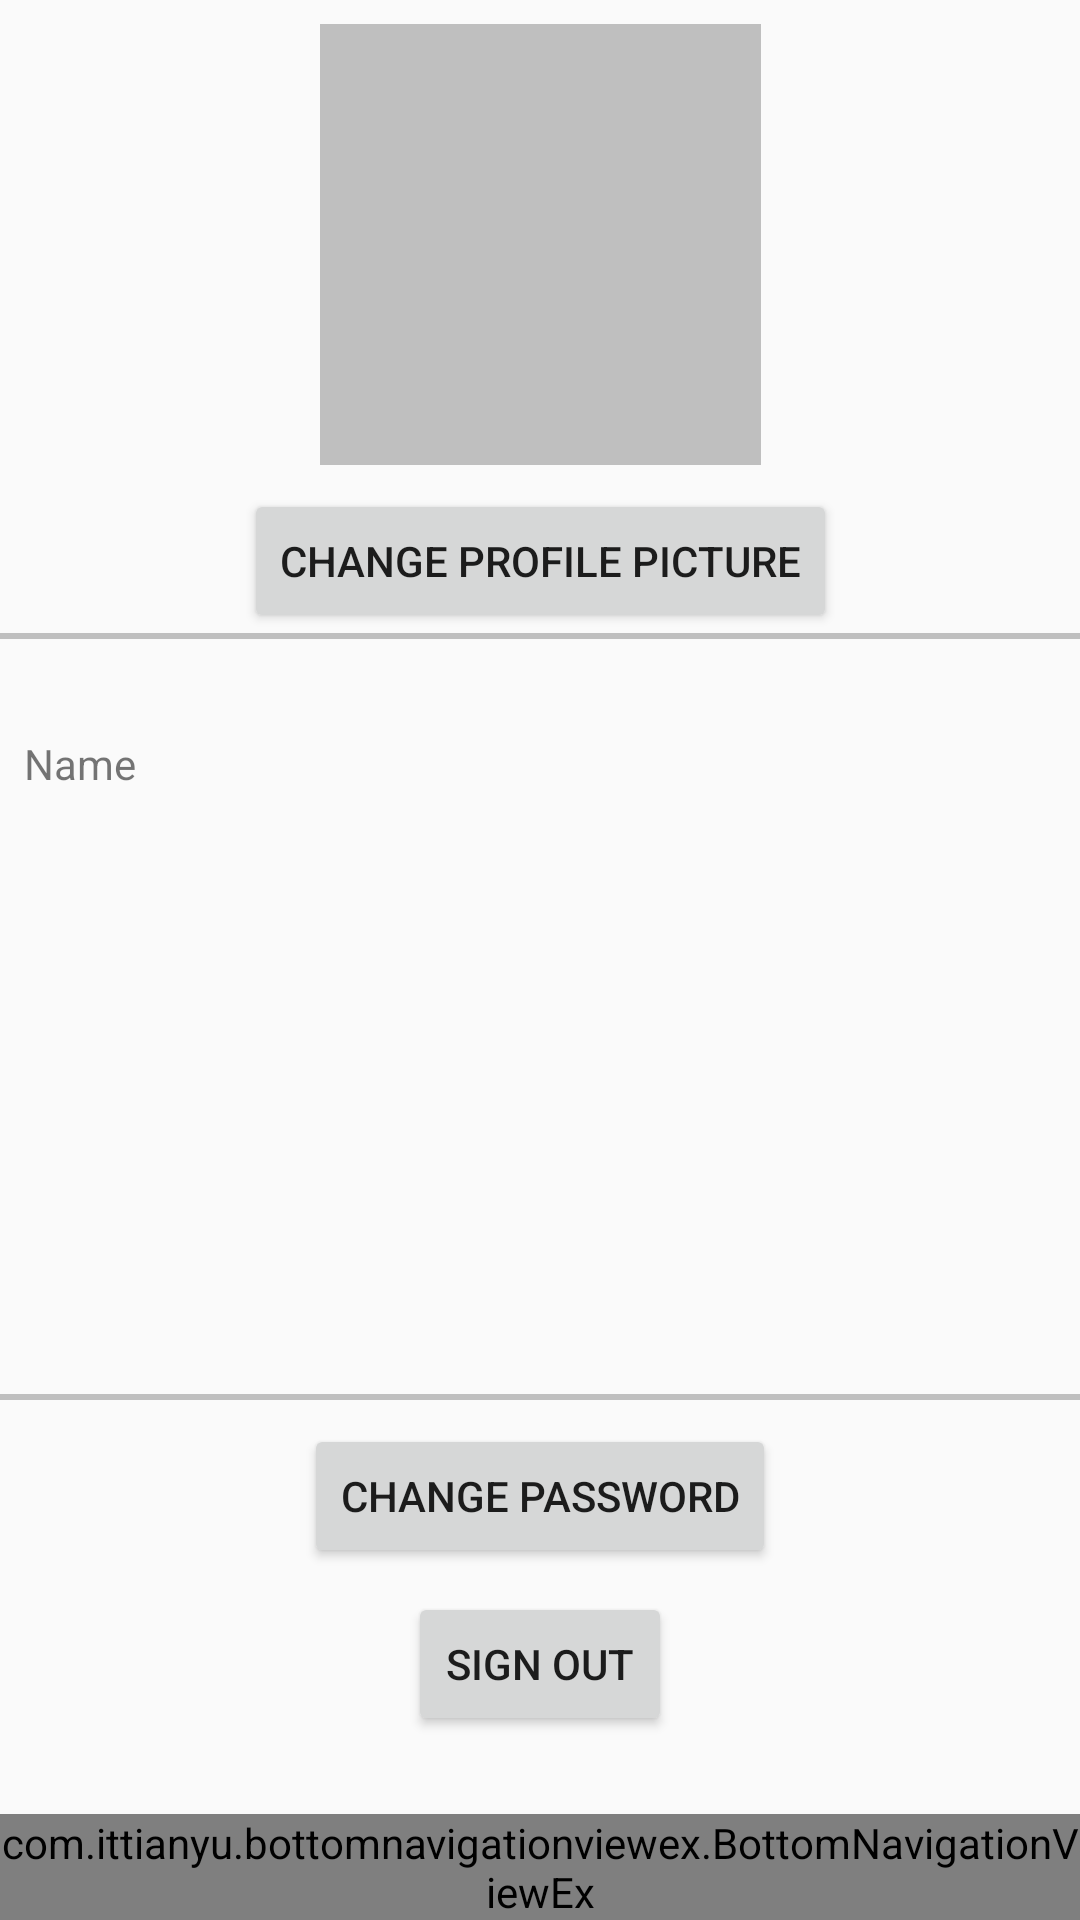

Reconstruct the res/layout file that produces this screen, plus the resources it refers to.
<!-- AndroidManifest.xml: activity theme noAnimationTheme -->
<!-- res/layout/activity_profile.xml -->
<?xml version="1.0" encoding="utf-8"?>
<android.support.constraint.ConstraintLayout xmlns:android="http://schemas.android.com/apk/res/android"
    xmlns:app="http://schemas.android.com/apk/res-auto"
    xmlns:tools="http://schemas.android.com/tools"
    android:layout_width="match_parent"
    android:layout_height="match_parent"
    tools:context=".ProfileActivity"
    >


    <ImageView
        android:id="@+id/profile_image"
        android:layout_width="147dp"
        android:layout_height="147dp"
        android:layout_marginEnd="8dp"
        android:layout_marginStart="8dp"
        android:layout_marginTop="8dp"
        android:scaleType="centerCrop"
        android:background="@color/lightGrey"
        app:layout_constraintEnd_toEndOf="parent"
        app:layout_constraintStart_toStartOf="parent"
        app:layout_constraintTop_toTopOf="parent" />

    <Button
        android:id="@+id/change_profile_picture"
        android:layout_width="wrap_content"
        android:layout_height="48dp"
        android:layout_marginEnd="8dp"
        android:layout_marginStart="8dp"
        android:layout_marginTop="8dp"
        android:text="Change Profile Picture"
        app:layout_constraintEnd_toEndOf="parent"
        app:layout_constraintStart_toStartOf="parent"
        app:layout_constraintTop_toBottomOf="@+id/profile_image" />

    <View
        android:id="@+id/view_divider_top"
        android:layout_width="match_parent"
        android:layout_height="2dp"
        android:layout_marginBottom="8dp"
        android:background="@color/lightGrey"
        app:layout_constraintEnd_toEndOf="parent"
        app:layout_constraintStart_toStartOf="parent"
        app:layout_constraintTop_toBottomOf="@+id/change_profile_picture" />


    <TextView
        android:id="@+id/profile_name_label"
        android:layout_width="wrap_content"
        android:layout_height="wrap_content"
        android:layout_marginStart="8dp"
        android:layout_marginTop="32dp"
        android:text="Name"
        app:layout_constraintStart_toStartOf="parent"
        app:layout_constraintTop_toBottomOf="@+id/view_divider_top" />

    <TextView
        android:id="@+id/user_firstname"
        android:layout_width="wrap_content"
        android:layout_height="wrap_content"
        android:layout_marginStart="8dp"
        android:layout_marginTop="8dp"
        app:layout_constraintStart_toStartOf="parent"
        app:layout_constraintTop_toBottomOf="@+id/profile_name_label" />

    <View
        android:id="@+id/view_divider_bottom"
        android:layout_width="match_parent"
        android:layout_height="2dp"
        android:layout_marginBottom="8dp"
        android:layout_marginTop="8dp"
        android:background="@color/lightGrey"
        app:layout_constraintBottom_toBottomOf="@id/bottom_navigation"
        app:layout_constraintEnd_toEndOf="parent"
        app:layout_constraintStart_toStartOf="parent"
        app:layout_constraintTop_toBottomOf="@+id/user_firstname" />
    <Button
        android:id="@+id/change_password_button"
        android:layout_width="wrap_content"
        android:layout_height="wrap_content"
        android:layout_marginEnd="8dp"
        android:layout_marginStart="8dp"
        android:layout_marginTop="8dp"
        android:text="Change Password"
        app:layout_constraintEnd_toEndOf="parent"
        app:layout_constraintStart_toStartOf="parent"
        app:layout_constraintTop_toBottomOf="@+id/view_divider_bottom" />

    <Button
        android:id="@+id/signout_button"
        android:layout_width="wrap_content"
        android:layout_height="wrap_content"
        android:layout_marginEnd="8dp"
        android:layout_marginStart="8dp"
        android:layout_marginTop="8dp"
        android:text="Sign Out"
        app:layout_constraintEnd_toEndOf="parent"
        app:layout_constraintStart_toStartOf="parent"
        app:layout_constraintTop_toBottomOf="@+id/change_password_button" />

    <include android:id="@+id/bottom_navigation"
        layout="@layout/bottom_navigation" />




    
    
    
    
    
    
    
    
    
    
    
    

    
    
    
    
    
    
    
    
    





</android.support.constraint.ConstraintLayout>
<!-- res/layout/bottom_navigation.xml (included above) -->
<?xml version="1.0" encoding="utf-8"?>
<merge xmlns:android="http://schemas.android.com/apk/res/android" xmlns:app="http://schemas.android.com/apk/res-auto"
    xmlns:tools="http://schemas.android.com/tools"
    android:layout_width="match_parent" android:layout_height="match_parent">

    <com.ittianyu.bottomnavigationviewex.BottomNavigationViewEx
        android:id="@+id/bottom_navigation"
        android:layout_width="match_parent"
        android:layout_height="wrap_content"
        android:background="@color/white"
        app:itemIconTint="@drawable/nav_item_color_state"
        app:itemTextColor="@drawable/nav_item_color_state"
        app:layout_constraintBottom_toBottomOf="parent"
        app:layout_constraintEnd_toEndOf="parent"
        app:layout_constraintStart_toStartOf="parent"
        app:menu="@menu/bottom_nav_menu">

    </com.ittianyu.bottomnavigationviewex.BottomNavigationViewEx>

</merge>
<!-- resources referenced by this layout -->
<resources>
  <color name="lightGrey">#bfbfbf</color>
  <color name="white">#fff</color>
  <!-- drawable nav_item_color_state (drawable) -->
  <?xml version="1.0" encoding="utf-8"?>
  <selector xmlns:android="http://schemas.android.com/apk/res/android">
      <item android:color="@color/colorPrimaryDark" android:state_checked="true" />
      <item android:color="@color/darkGrey" android:state_checked="false" />
  </selector>
  <style name="noAnimationTheme" parent="AppTheme">
          <item name="android:windowAnimationStyle">@null</item>
      </style>
  <color name="colorPrimaryDark">#69A53E</color>
  <color name="darkGrey">#808080</color>
  <style name="AppTheme" parent="Theme.AppCompat.Light.NoActionBar">
          
          <item name="colorPrimary">@color/colorPrimary</item>
          <item name="colorPrimaryDark">@color/colorPrimaryDark</item>
          <item name="colorAccent">@color/colorAccent</item>
      </style>
  <color name="colorPrimary">#69A53E</color>
  <color name="colorAccent">#0C0C0C</color>
</resources>
